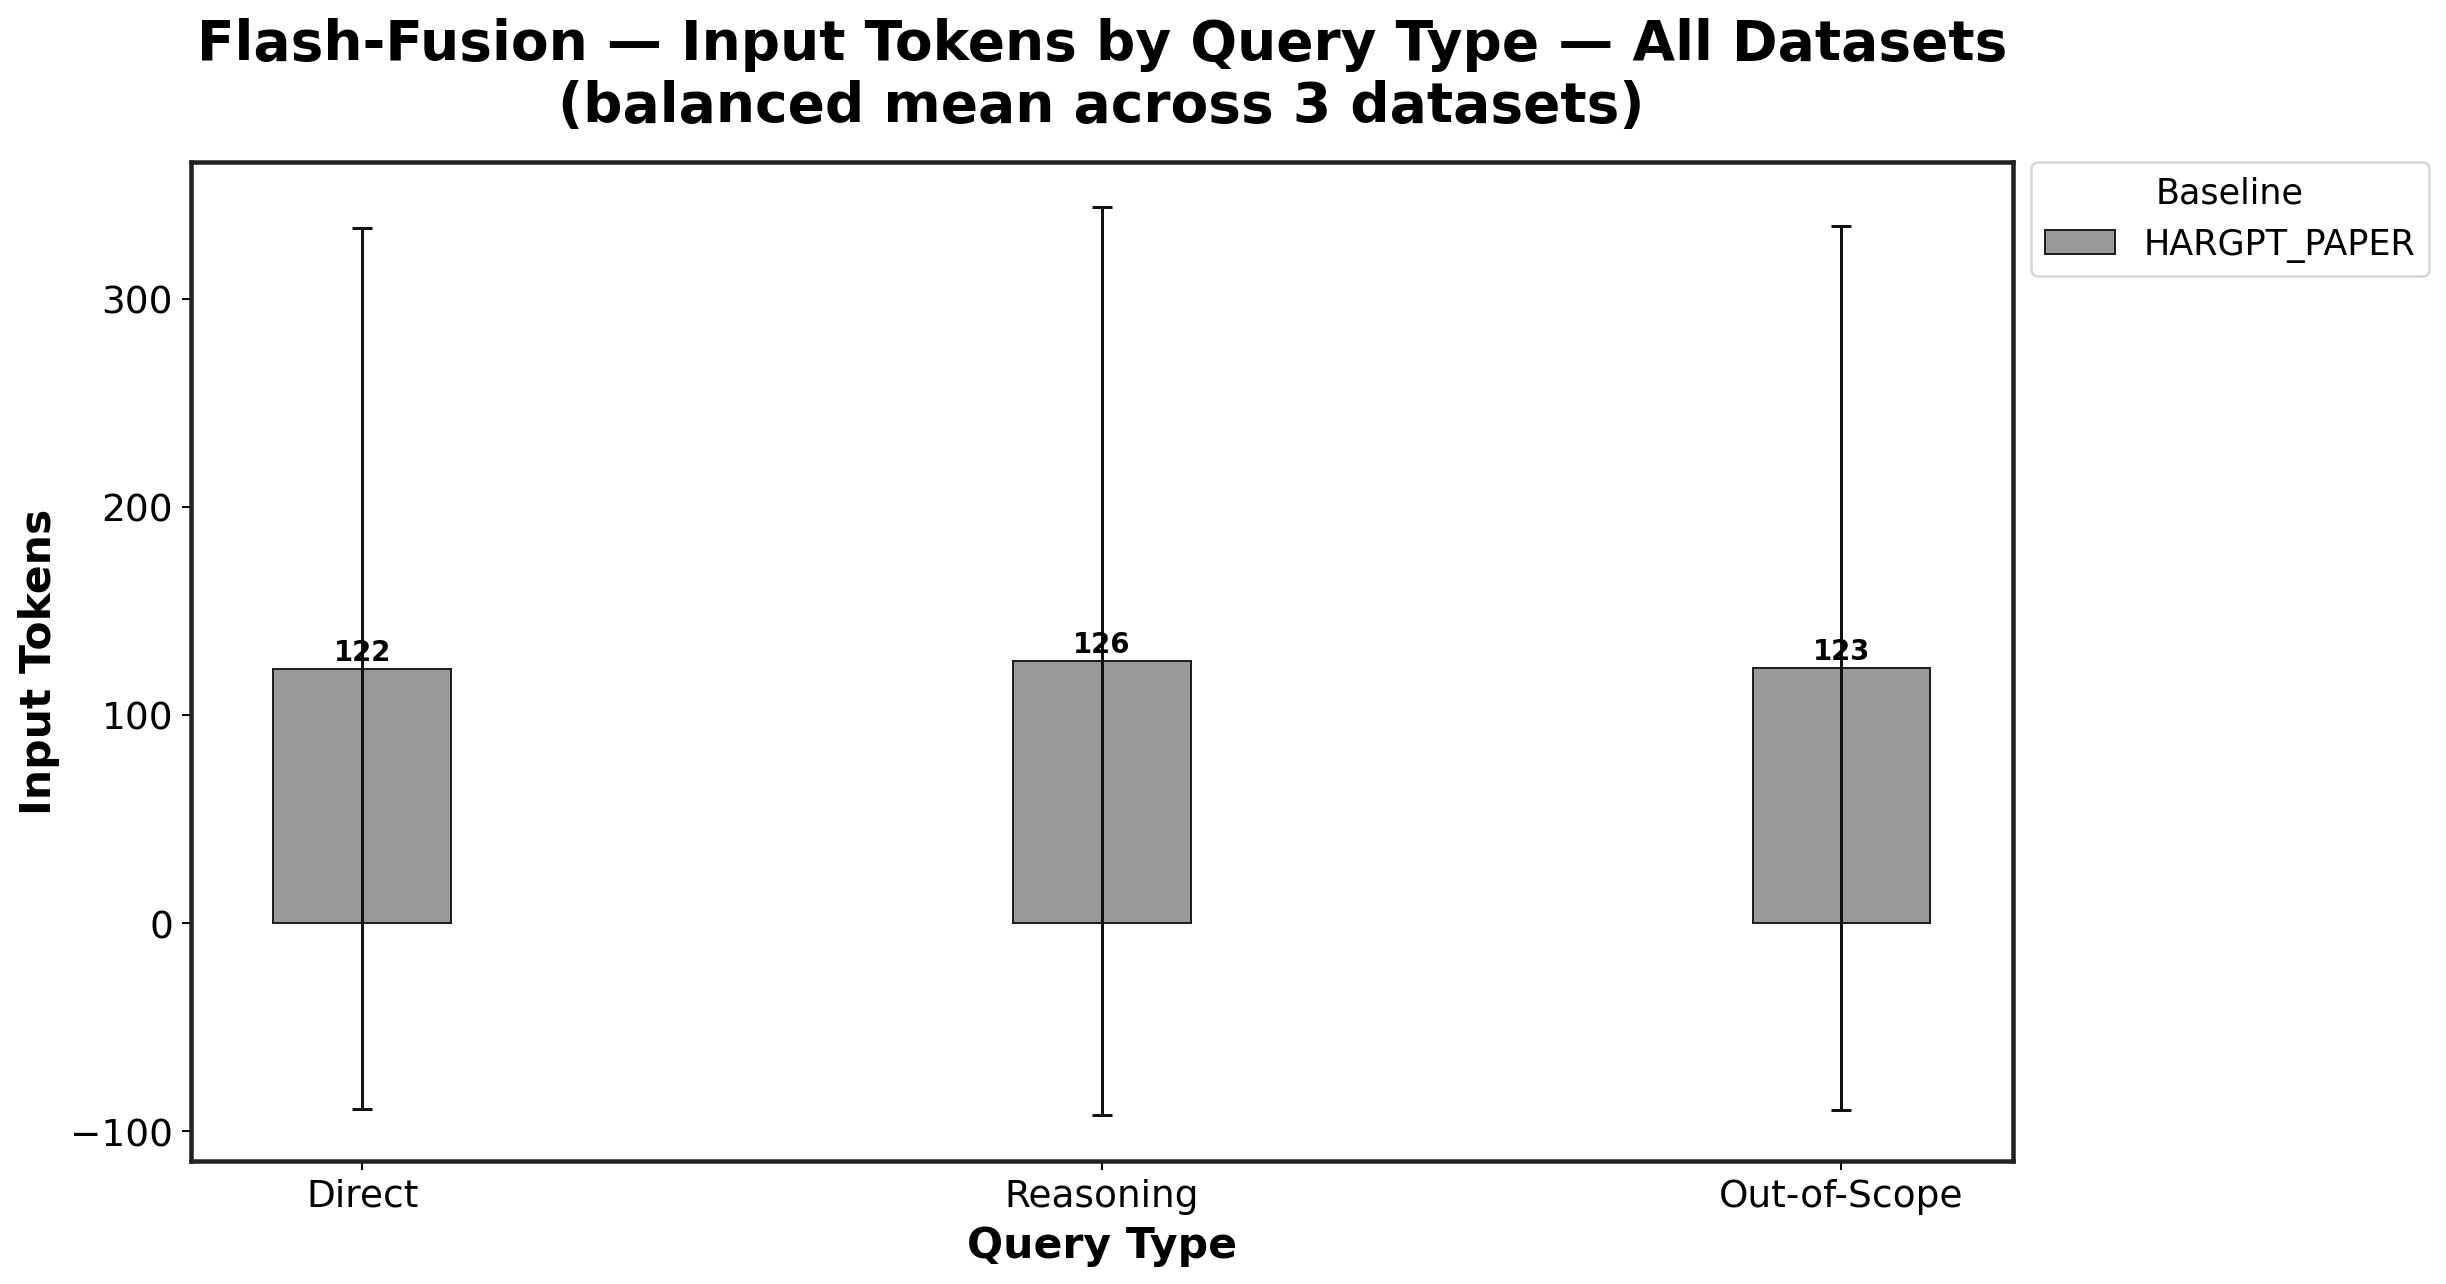

The data file committed next to this chart (first rows):
Baseline, Direct, Reasoning, Out-of-Scope
HARGPT_PAPER, 122.2, 126.0, 122.6
